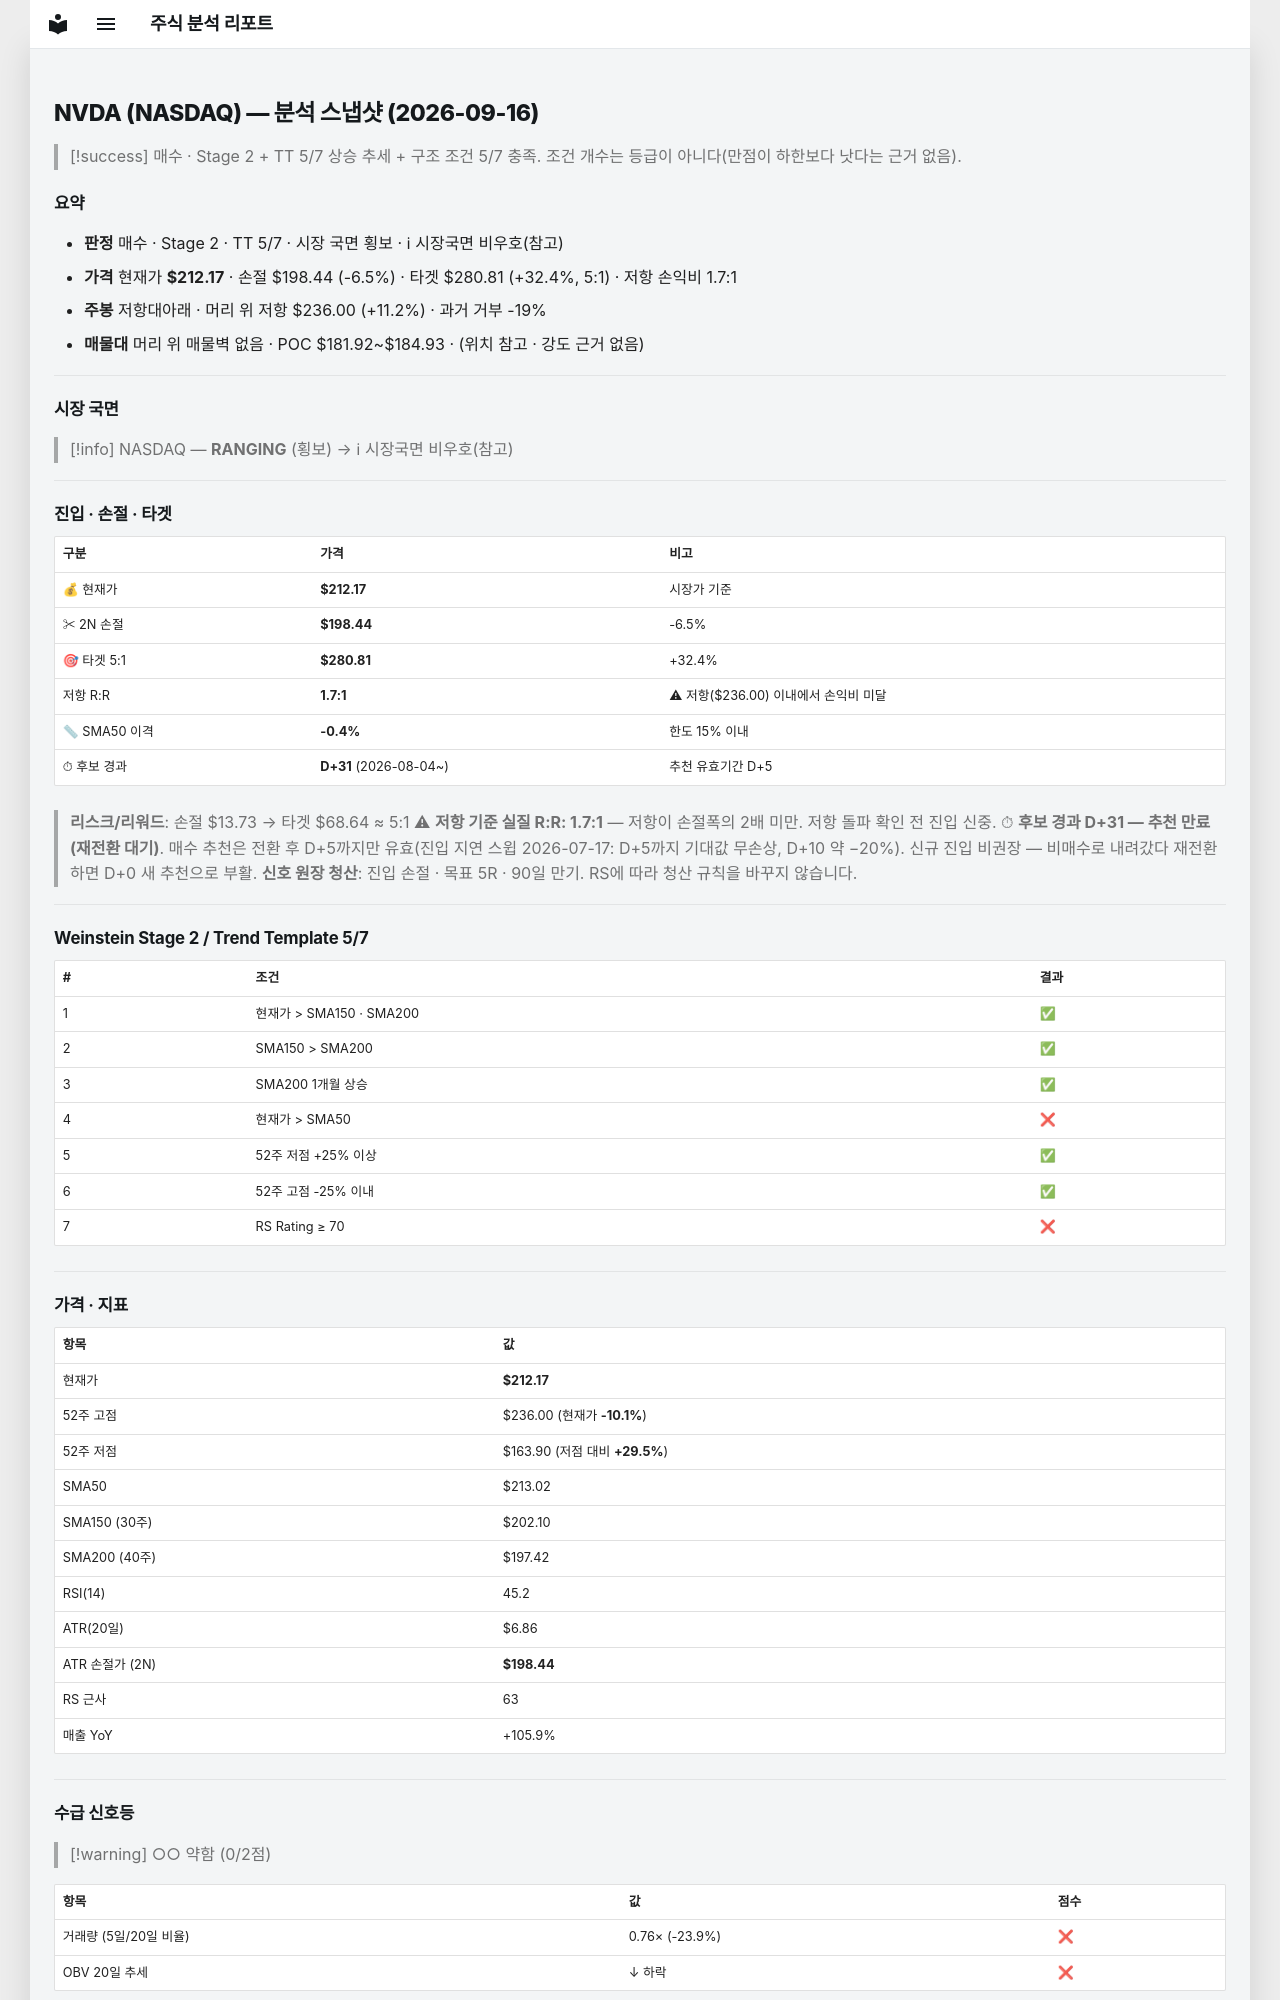

repository: soloandco/stock-reports · page: snapshots/NVDA-2026-09-16/index.html · generator: mkdocs

---
type: analysis-snapshot
title: NVDA 분석 스냅샷
ticker: NVDA
market: NASDAQ
created: 2026-09-16
updated: 2026-09-16
bar-date: 2026-09-15
verdict: 매수관찰
real-rr: 1.74
sma50-gap-pct: -0.4
candidate-days: 31
candidate-since: 2026-08-04
weekly-position: 저항대아래
weekly-overhead-price: 236.00
weekly-overhead-pct: 11.2
stage: 2
trend-template-score: 5
tt-max: 7
price: 212.1699981689453
stop-price: 198.4423046295824
market-regime: RANGING
supply-demand-score: 0/2
supply-demand-label: 약함
status: tracking
tags:
  - stock-agent
  - watchlist
  - NVDA
  - analysis
related:
  - "[[analysis-template]]"
---

# NVDA (NASDAQ) — 분석 스냅샷 (2026-09-16)

> [!success] 매수 · Stage 2 + TT 5/7
> 상승 추세 + 구조 조건 5/7 충족. 조건 개수는 등급이 아니다(만점이 하한보다 낫다는 근거 없음).

## 요약

- **판정** 매수 · Stage 2 · TT 5/7 · 시장 국면 횡보 · ℹ 시장국면 비우호(참고)
- **가격** 현재가 **$212.17** · 손절 $198.44 (-6.5%) · 타겟 $280.81 (+32.4%, 5:1) · 저항 손익비 1.7:1
- **주봉** 저항대아래 · 머리 위 저항 $236.00 (+11.2%) · 과거 거부 -19%
- **매물대** 머리 위 매물벽 없음 · POC $181.92~$184.93 · (위치 참고 · 강도 근거 없음)

---

## 시장 국면

> [!info] NASDAQ — **RANGING** (횡보) → ℹ 시장국면 비우호(참고)

---

## 진입 · 손절 · 타겟

| 구분 | 가격 | 비고 |
|------|------|------|
| 💰 현재가 | **$212.17** | 시장가 기준 |
| ✂ 2N 손절 | **$198.44** | -6.5% |
| 🎯 타겟 5:1 | **$280.81** | +32.4% |
| 저항 R:R | **1.7:1** | ⚠ 저항($236.00) 이내에서 손익비 미달 |
| 📏 SMA50 이격 | **-0.4%** | 한도 15% 이내 |
| ⏱ 후보 경과 | **D+31** (2026-08-04~) | 추천 유효기간 D+5 |

> **리스크/리워드**: 손절 $13.73 → 타겟 $68.64 ≈ 5:1
> ⚠ **저항 기준 실질 R:R: 1.7:1** — 저항이 손절폭의 2배 미만. 저항 돌파 확인 전 진입 신중.
> ⏱ **후보 경과 D+31 — 추천 만료(재전환 대기)**. 매수 추천은 전환 후 D+5까지만 유효(진입 지연 스윕 2026-07-17: D+5까지 기대값 무손상, D+10 약 −20%). 신규 진입 비권장 — 비매수로 내려갔다 재전환하면 D+0 새 추천으로 부활.
> **신호 원장 청산**: 진입 손절 · 목표 5R · 90일 만기. RS에 따라 청산 규칙을 바꾸지 않습니다.

---

## Weinstein Stage 2 / Trend Template 5/7

| # | 조건 | 결과 |
|---|------|------|
| 1 | 현재가 > SMA150 · SMA200 | ✅ |
| 2 | SMA150 > SMA200 | ✅ |
| 3 | SMA200 1개월 상승 | ✅ |
| 4 | 현재가 > SMA50 | ❌ |
| 5 | 52주 저점 +25% 이상 | ✅ |
| 6 | 52주 고점 -25% 이내 | ✅ |
| 7 | RS Rating ≥ 70 | ❌ |

---

## 가격 · 지표

| 항목 | 값 |
|------|---|
| 현재가 | **$212.17** |
| 52주 고점 | $236.00 (현재가 **-10.1%**) |
| 52주 저점 | $163.90 (저점 대비 **+29.5%**) |
| SMA50 | $213.02 |
| SMA150 (30주) | $202.10 |
| SMA200 (40주) | $197.42 |
| RSI(14) | 45.2 |
| ATR(20일) | $6.86 |
| ATR 손절가 (2N) | **$198.44** |
| RS 근사 | 63 |
| 매출 YoY | +105.9% |

---
## 수급 신호등

> [!warning] ○○ 약함 (0/2점)

| 항목 | 값 | 점수 |
|------|------|------|
| 거래량 (5일/20일 비율) | 0.76× (-23.9%) | ❌ |
| OBV 20일 추세 | ↓ 하락 | ❌ |

> **판독법**: 거래량이 20일 평균보다 20% 이상 많고 OBV(온밸런스볼륨)가 상승 중이면 매집 수급이 강한 것으로 판단합니다.

---
